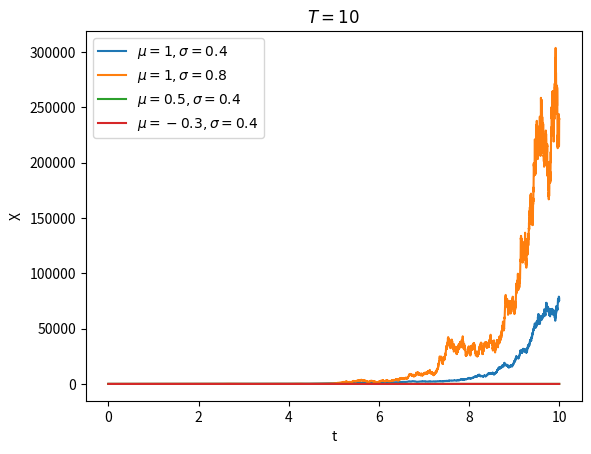

Python code for this plot:
import numpy as np
import matplotlib.pyplot as plt

T = 10
dt = 0.001
steps = int(T / dt)
np.random.seed(1)

def sample_path_generator(mu, sigma, x0=1):
    # Independent dx
    dx = np.exp(
        mu * dt
        + sigma * np.random.normal(0, np.sqrt(dt), steps)
    )
    dx = np.hstack([np.ones(1), dx])
    # Their product as accumulation
    x = x0 * dx.cumprod(axis=0)
    return x

for mu, sigma in [(1, 0.4), (1, 0.8), (0.5, 0.4), (-0.3, 0.4)]:
    path = sample_path_generator(mu, sigma)
    plt.plot(np.linspace(0, T, 1 + steps), path, label=f'$\mu={mu},\sigma={sigma}$')

plt.legend()
plt.xlabel('t')
plt.ylabel('X')
plt.title(f'$T={T}$')
plt.show()